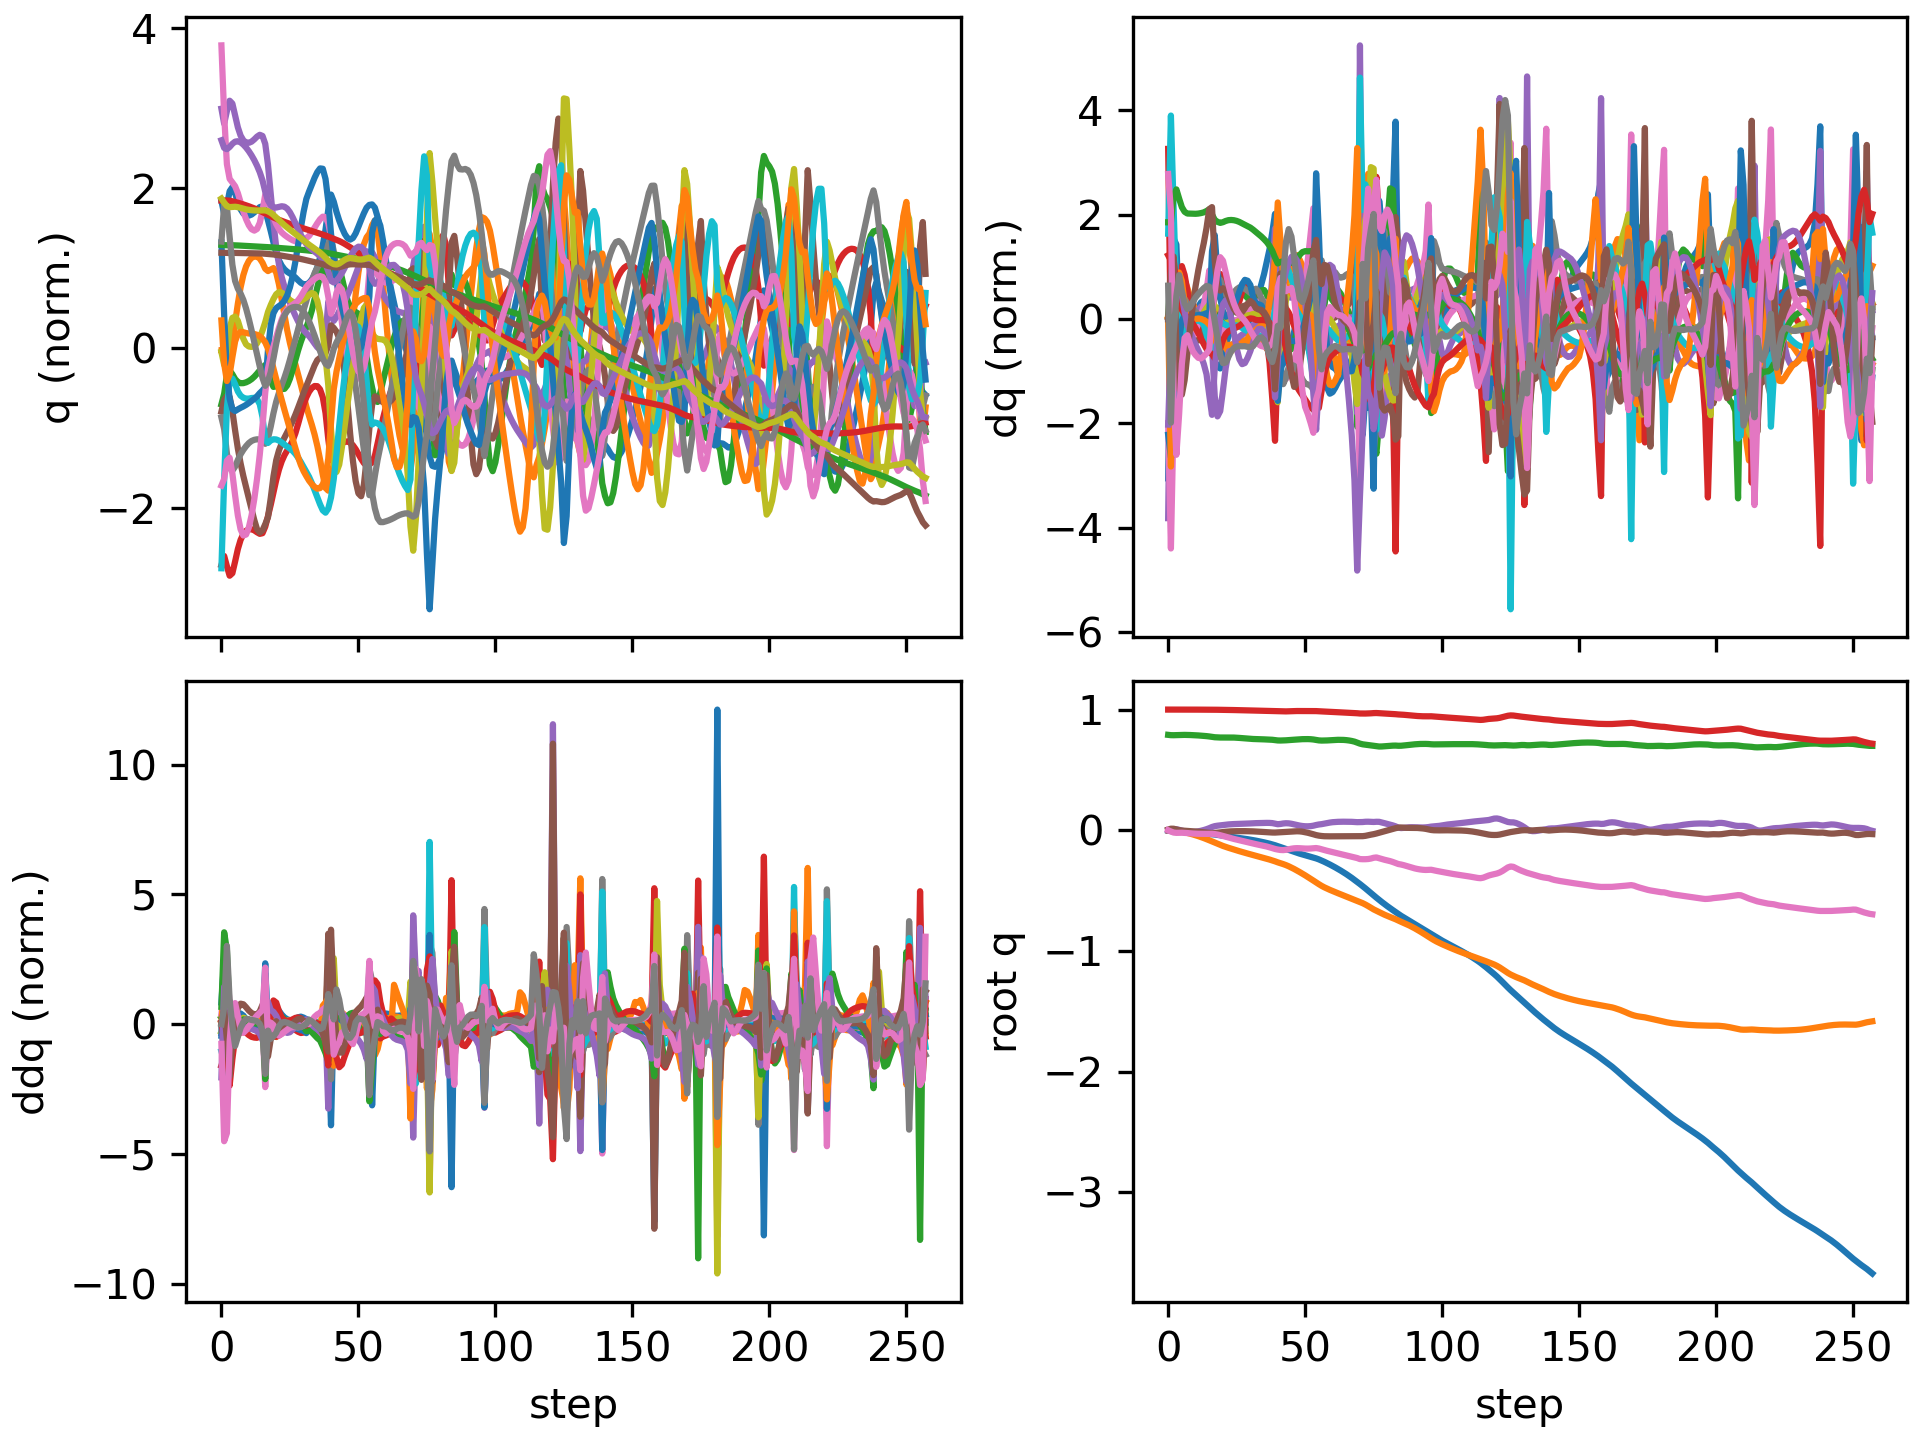

The data file committed next to this chart (first rows):
floating_base_joint_x, floating_base_joint_y, floating_base_joint_z, floating_base_joint_qw, floating_base_joint_qx, floating_base_joint_qy, floating_base_joint_qz, left_hip_pitch_joint_q, left_hip_roll_joint_q, left_hip_yaw_joint_q, left_knee_joint_q, left_ankle_pitch_joint_q, left_ankle_roll_joint_q, right_hip_pitch_joint_q, right_hip_roll_joint_q, right_hip_yaw_joint_q, right_knee_joint_q, right_ankle_pitch_joint_q, right_ankle_roll_joint_q, floating_base_joint_vx, floating_base_joint_vy, floating_base_joint_vz, floating_base_joint_wx, floating_base_joint_wy
-0.002742, 8.737507702648877e-10, 0.7906, 1, 1.597928729102787e-08, 0.005811, -4.862312507598205e-09, -0.05757, -0.0006897, -0.002978, 0.1257, -0.07618, 2.7516392895085615e-05, -0.05757, 0.0006893, 0.002978, 0.1257, -0.07618, -2.7555718382952283e-05, -0.162, -1.3815040528913289e-07, -0.2089, -6.422664153380801e-07, 0.6749
-0.006666, 0.0001449, 0.7881, 0.9999, 0.001934, 0.01308, -0.01025, -0.08595, -0.001065, 0.006963, 0.1576, -0.1026, 0.008646, -0.1954, -0.0135, -0.01134, 0.4235, -0.2279, -0.05155, -0.162, 0.006965, -0.05962, 0.3942, 0.4972
-0.00814, 0.0001635, 0.7877, 0.9997, 0.007255, 0.01274, -0.01881, -0.0675, -0.00889, 0.02446, 0.1218, -0.0804, 0.01145, -0.2938, -0.04347, 0.002479, 0.6657, -0.3499, -0.07221, -0.01091, -0.01653, 0.004681, 0.5333, -0.42
-0.007834, -0.001636, 0.7884, 0.9997, 0.008125, 0.006758, -0.02131, -0.03671, -0.007098, 0.02897, 0.08833, -0.06203, 0.01089, -0.3231, -0.0614, 0.0294, 0.7534, -0.4033, -0.06445, 0.02563, -0.1458, 0.05737, -0.2214, -0.6938
-0.007984, -0.005475, 0.7894, 0.9998, 0.00353, 0.001198, -0.0208, -0.02799, 0.009948, 0.02543, 0.09724, -0.06703, 0.000577, -0.3303, -0.0647, 0.04116, 0.7644, -0.4253, -0.04382, -0.0266, -0.225, 0.05147, -0.5883, -0.4958
-0.009147, -0.01044, 0.7902, 0.9998, -0.002902, -0.002045, -0.02034, -0.04124, 0.03368, 0.02088, 0.1383, -0.08792, -0.01386, -0.3378, -0.05968, 0.04259, 0.7449, -0.4292, -0.0251, -0.07573, -0.2633, 0.02396, -0.638, -0.2499
-0.01101, -0.01596, 0.7903, 0.9997, -0.008761, -0.00357, -0.02131, -0.0603, 0.05749, 0.01809, 0.1818, -0.1089, -0.0271, -0.3514, -0.05153, 0.03795, 0.7208, -0.4256, -0.01607, -0.102, -0.2848, -0.005055, -0.5158, -0.1246
-0.0132, -0.02181, 0.7899, 0.9996, -0.0128, -0.004547, -0.02315, -0.07569, 0.07769, 0.01694, 0.2142, -0.1235, -0.03806, -0.3699, -0.04455, 0.02792, 0.7065, -0.4224, -0.01377, -0.112, -0.2983, -0.02805, -0.2999, -0.1107
-0.01547, -0.02793, 0.7892, 0.9996, -0.0146, -0.00581, -0.02517, -0.08483, 0.09299, 0.01702, 0.2345, -0.1318, -0.04733, -0.3881, -0.03911, 0.01782, 0.6995, -0.4196, -0.0141, -0.1124, -0.3123, -0.04231, -0.07557, -0.1535
-0.01773, -0.03437, 0.7882, 0.9995, -0.01433, -0.00753, -0.02685, -0.08889, 0.1037, 0.01777, 0.2461, -0.1357, -0.05566, -0.4034, -0.03456, 0.01157, 0.6964, -0.4163, -0.01504, -0.1129, -0.3303, -0.0539, 0.1186, -0.189
-0.02, -0.04122, 0.787, 0.9995, -0.01228, -0.009582, -0.02809, -0.08936, 0.1106, 0.01903, 0.2513, -0.1362, -0.06373, -0.4153, -0.03082, 0.009183, 0.6966, -0.4124, -0.01559, -0.1135, -0.352, -0.06434, 0.2811, -0.2078
-0.02225, -0.04852, 0.7856, 0.9995, -0.00875, -0.01185, -0.02897, -0.08703, 0.1145, 0.02077, 0.2515, -0.1342, -0.07186, -0.4232, -0.02822, 0.008738, 0.6984, -0.4081, -0.01586, -0.1122, -0.3765, -0.07432, 0.4176, -0.2214
-0.02444, -0.05633, 0.784, 0.9995, -0.003956, -0.01428, -0.02953, -0.08234, 0.1162, 0.02309, 0.2474, -0.1301, -0.07974, -0.4261, -0.02681, 0.009577, 0.6991, -0.4035, -0.01625, -0.1095, -0.4024, -0.08523, 0.5372, -0.2238
-0.02656, -0.06467, 0.7822, 0.9994, 0.001965, -0.01671, -0.0298, -0.07639, 0.116, 0.02596, 0.2408, -0.1253, -0.08646, -0.4227, -0.02618, 0.0127, 0.6948, -0.3983, -0.01714, -0.1053, -0.4289, -0.09927, 0.6478, -0.2134
-0.02854, -0.07351, 0.7801, 0.9993, 0.009042, -0.01909, -0.02976, -0.07094, 0.1135, 0.0291, 0.2353, -0.1221, -0.08892, -0.4107, -0.02638, 0.01874, 0.6775, -0.3917, -0.0188, -0.09784, -0.4523, -0.118, 0.7759, -0.2001
-0.03034, -0.08274, 0.7773, 0.9992, 0.01747, -0.02136, -0.02949, -0.06908, 0.1083, 0.03183, 0.2375, -0.1241, -0.08726, -0.3865, -0.02808, 0.02708, 0.6339, -0.3861, -0.02182, -0.08798, -0.4678, -0.1557, 0.9354, -0.1801
-0.03218, -0.09221, 0.7736, 0.9989, 0.02723, -0.02294, -0.02922, -0.07846, 0.1008, 0.03418, 0.2605, -0.1381, -0.08278, -0.3543, -0.03171, 0.03645, 0.5572, -0.3791, -0.02626, -0.1185, -0.4768, -0.1913, 0.9531, -0.00328
-0.03509, -0.102, 0.7708, 0.9987, 0.03424, -0.02204, -0.0317, -0.09947, 0.09799, 0.02955, 0.2976, -0.1749, -0.07768, -0.3646, -0.02507, 0.04774, 0.5472, -0.3009, -0.03361, -0.1479, -0.4981, -0.1066, 0.4963, 0.09953
-0.03829, -0.1119, 0.7692, 0.9984, 0.03799, -0.02018, -0.03551, -0.1227, 0.09992, 0.01897, 0.337, -0.2261, -0.06361, -0.3832, -0.01061, 0.05546, 0.5558, -0.2498, -0.04456, -0.1596, -0.4889, -0.05638, 0.2608, 0.2047
-0.04163, -0.1212, 0.7685, 0.9982, 0.04067, -0.01745, -0.04084, -0.1473, 0.1017, 0.01344, 0.3806, -0.277, -0.04755, -0.3996, 0.005915, 0.06228, 0.5597, -0.2243, -0.05724, -0.1654, -0.4502, -0.01598, 0.2441, 0.2695
-0.04496, -0.1298, 0.7684, 0.9978, 0.04342, -0.01455, -0.04721, -0.1691, 0.09603, 0.01434, 0.424, -0.32, -0.03577, -0.4129, 0.02, 0.06759, 0.5591, -0.2138, -0.07011, -0.1614, -0.4091, 0.008439, 0.2646, 0.2524
-0.04814, -0.1376, 0.7687, 0.9974, 0.04619, -0.01207, -0.05388, -0.1857, 0.08151, 0.01311, 0.4608, -0.3507, -0.02849, -0.4228, 0.03094, 0.06995, 0.5552, -0.2096, -0.08263, -0.1545, -0.3821, 0.01558, 0.248, 0.1957
-0.05121, -0.1451, 0.7688, 0.9969, 0.04857, -0.01021, -0.0603, -0.1972, 0.06246, 0.01141, 0.4894, -0.3725, -0.02335, -0.4297, 0.04021, 0.06939, 0.549, -0.2053, -0.09467, -0.15, -0.3675, 0.005847, 0.1982, 0.136
-0.0542, -0.1523, 0.7687, 0.9965, 0.05037, -0.0089, -0.06628, -0.2052, 0.04277, 0.01161, 0.511, -0.3897, -0.01914, -0.4346, 0.04948, 0.06694, 0.5419, -0.1983, -0.1064, -0.1488, -0.3597, -0.01631, 0.1387, 0.08487
-0.0572, -0.1595, 0.7681, 0.996, 0.05158, -0.008047, -0.07192, -0.2105, 0.0246, 0.01488, 0.5279, -0.4048, -0.01527, -0.4386, 0.05979, 0.06388, 0.535, -0.1871, -0.118, -0.1503, -0.3541, -0.04428, 0.08898, 0.04292
-0.06026, -0.1665, 0.7669, 0.9956, 0.05235, -0.007546, -0.07737, -0.2143, 0.0087, 0.02116, 0.5435, -0.4182, -0.01129, -0.4422, 0.07143, 0.06111, 0.5283, -0.1704, -0.1295, -0.1541, -0.3481, -0.07112, 0.05713, 0.0104
-0.06342, -0.1733, 0.7652, 0.9951, 0.05289, -0.007291, -0.08275, -0.218, -0.005207, 0.02947, 0.5623, -0.43, -0.006958, -0.4452, 0.08408, 0.0591, 0.5206, -0.147, -0.1409, -0.1602, -0.3404, -0.09085, 0.0469, -0.01146
-0.06673, -0.18, 0.7633, 0.9947, 0.05343, -0.007202, -0.08808, -0.2229, -0.01789, 0.0388, 0.5882, -0.4409, -0.002193, -0.4473, 0.09719, 0.05825, 0.5106, -0.1165, -0.1521, -0.168, -0.3305, -0.0997, 0.06193, -0.02643
-0.07021, -0.1865, 0.7612, 0.9941, 0.0542, -0.007272, -0.09339, -0.2288, -0.03043, 0.04797, 0.6211, -0.4509, 0.002954, -0.4479, 0.1099, 0.05851, 0.4977, -0.08131, -0.1629, -0.1764, -0.3195, -0.09765, 0.09607, -0.04075
-0.07384, -0.1928, 0.7594, 0.9935, 0.05532, -0.007562, -0.09875, -0.2343, -0.04358, 0.0561, 0.6563, -0.4596, 0.008344, -0.4471, 0.1218, 0.05996, 0.4828, -0.04547, -0.1722, -0.1846, -0.3099, -0.0883, 0.1347, -0.05967
-0.07763, -0.1989, 0.7577, 0.9929, 0.05672, -0.008152, -0.1042, -0.2376, -0.05732, 0.06306, 0.6883, -0.4663, 0.01372, -0.4448, 0.1329, 0.06199, 0.4665, -0.01237, -0.1796, -0.1924, -0.3045, -0.07601, 0.1563, -0.08844
-0.08158, -0.205, 0.7564, 0.9922, 0.05812, -0.009044, -0.1096, -0.2376, -0.07067, 0.06964, 0.7145, -0.4717, 0.01884, -0.4412, 0.1435, 0.06394, 0.4498, 0.01457, -0.1854, -0.204, -0.3064, -0.06109, 0.1366, -0.1107
-0.08581, -0.2112, 0.7553, 0.9916, 0.05909, -0.0101, -0.1149, -0.2343, -0.08221, 0.07681, 0.7339, -0.4768, 0.02379, -0.4363, 0.1559, 0.06698, 0.4331, 0.03015, -0.1908, -0.2172, -0.3121, -0.04384, 0.096, -0.1358
-0.09028, -0.2175, 0.7546, 0.9909, 0.0598, -0.01142, -0.1199, -0.2273, -0.09317, 0.08558, 0.7471, -0.4829, 0.02892, -0.429, 0.1679, 0.06894, 0.4124, 0.04463, -0.195, -0.2299, -0.3136, -0.03596, 0.08449, -0.1553
-0.095, -0.2238, 0.7539, 0.9903, 0.06044, -0.01291, -0.1246, -0.2161, -0.1052, 0.09621, 0.754, -0.4898, 0.03399, -0.4202, 0.1777, 0.06754, 0.3891, 0.05878, -0.1982, -0.2433, -0.3125, -0.03589, 0.08146, -0.164
-0.09998, -0.2301, 0.7532, 0.9896, 0.061, -0.01447, -0.1294, -0.2006, -0.1194, 0.1074, 0.7535, -0.4964, 0.03794, -0.4113, 0.1846, 0.06015, 0.3647, 0.07072, -0.2004, -0.2585, -0.3131, -0.04093, 0.06086, -0.1669
-0.1053, -0.2363, 0.7523, 0.9889, 0.06127, -0.01603, -0.1347, -0.1799, -0.1362, 0.1175, 0.7424, -0.5001, 0.03964, -0.4035, 0.1893, 0.04603, 0.3409, 0.07849, -0.1997, -0.275, -0.3157, -0.04927, 0.02258, -0.1714
-0.1109, -0.2427, 0.7513, 0.988, 0.06102, -0.01746, -0.1408, -0.1533, -0.1552, 0.1243, 0.7146, -0.4984, 0.04017, -0.3983, 0.1926, 0.02404, 0.3205, 0.07771, -0.1953, -0.2965, -0.3252, -0.0635, -0.0554, -0.163
-0.1171, -0.2496, 0.7498, 0.9871, 0.05948, -0.01857, -0.1478, -0.1193, -0.1717, 0.1247, 0.6594, -0.4795, 0.04293, -0.3992, 0.1992, -0.00248, 0.3128, 0.05642, -0.1857, -0.3249, -0.3557, -0.08926, -0.2434, -0.1503
-0.1239, -0.2573, 0.7474, 0.9862, 0.05522, -0.01896, -0.1548, -0.07663, -0.1751, 0.1165, 0.5679, -0.4163, 0.04862, -0.4111, 0.2132, -0.03398, 0.3266, 0.009732, -0.1647, -0.3636, -0.4163, -0.1598, -0.5927, -0.1046
-0.1317, -0.2657, 0.7442, 0.9857, 0.05026, -0.01757, -0.1597, -0.04384, -0.1553, 0.1161, 0.4944, -0.4399, 0.06352, -0.4388, 0.2206, -0.08366, 0.3637, -0.05752, -0.1222, -0.397, -0.3965, -0.09662, -0.2084, 0.1224
-0.1397, -0.2729, 0.7437, 0.9851, 0.05238, -0.01557, -0.1633, -0.05908, -0.1421, 0.1242, 0.503, -0.4499, 0.06157, -0.4795, 0.2048, -0.1223, 0.4258, -0.1125, -0.08199, -0.3881, -0.3536, 0.01768, 0.3894, 0.1685
-0.1476, -0.2803, 0.7443, 0.9847, 0.05636, -0.01428, -0.1643, -0.08124, -0.1326, 0.1293, 0.5236, -0.4428, 0.05882, -0.5237, 0.1811, -0.131, 0.5101, -0.155, -0.06087, -0.3853, -0.3897, 0.04703, 0.3024, 0.1386
-0.1554, -0.2886, 0.7454, 0.985, 0.05834, -0.0133, -0.1617, -0.1001, -0.1192, 0.1257, 0.5397, -0.4326, 0.05383, -0.568, 0.1569, -0.1227, 0.6053, -0.1888, -0.04494, -0.3855, -0.4507, 0.06844, 0.03947, 0.1036
-0.1632, -0.2983, 0.7468, 0.9858, 0.05737, -0.01213, -0.1572, -0.1156, -0.09821, 0.1162, 0.5511, -0.4232, 0.04297, -0.6099, 0.1368, -0.1028, 0.696, -0.2125, -0.02959, -0.3919, -0.5148, 0.08327, -0.2633, 0.1123
-0.1711, -0.3091, 0.7485, 0.9868, 0.05393, -0.01055, -0.1525, -0.1287, -0.0697, 0.1049, 0.5584, -0.4145, 0.02737, -0.6486, 0.1188, -0.07905, 0.7742, -0.2337, -0.01678, -0.3938, -0.566, 0.09418, -0.4695, 0.1197
-0.1789, -0.3208, 0.7504, 0.9875, 0.04898, -0.008959, -0.1493, -0.1378, -0.03551, 0.09524, 0.5598, -0.4048, 0.006538, -0.6827, 0.1007, -0.05573, 0.8393, -0.2548, -0.005352, -0.3868, -0.6068, 0.09511, -0.572, 0.06929
-0.1864, -0.3333, 0.7522, 0.988, 0.0436, -0.008198, -0.1481, -0.1412, 0.001266, 0.08888, 0.5553, -0.3936, -0.01656, -0.7092, 0.08167, -0.03388, 0.8909, -0.2748, 0.005449, -0.3702, -0.6356, 0.08767, -0.5407, -0.0558
-0.1936, -0.3462, 0.7538, 0.9881, 0.03883, -0.009064, -0.1487, -0.1377, 0.03677, 0.08535, 0.5461, -0.3812, -0.0362, -0.7239, 0.06097, -0.01301, 0.9265, -0.2914, 0.01413, -0.3483, -0.657, 0.07101, -0.408, -0.2339
-0.2003, -0.3595, 0.7549, 0.9879, 0.03533, -0.01178, -0.1503, -0.1276, 0.06883, 0.08412, 0.5325, -0.368, -0.05114, -0.7241, 0.03815, 0.006811, 0.9426, -0.3016, 0.01962, -0.332, -0.6764, 0.04451, -0.2364, -0.3835
-0.2068, -0.3733, 0.7555, 0.9878, 0.03334, -0.01589, -0.1515, -0.1134, 0.09616, 0.08255, 0.5158, -0.3548, -0.06012, -0.7098, 0.01323, 0.02488, 0.9375, -0.3039, 0.02266, -0.3268, -0.6962, 0.01081, -0.05459, -0.4608
-0.2133, -0.3874, 0.7554, 0.9876, 0.033, -0.02085, -0.1518, -0.09842, 0.1169, 0.07337, 0.4986, -0.342, -0.06225, -0.6806, -0.01274, 0.04062, 0.907, -0.2951, 0.02499, -0.3276, -0.7166, -0.02764, 0.1304, -0.496
-0.2198, -0.402, 0.7544, 0.9876, 0.03449, -0.02657, -0.1509, -0.08426, 0.1313, 0.05862, 0.4837, -0.3318, -0.05368, -0.6354, -0.03936, 0.05225, 0.8483, -0.2742, 0.02652, -0.3268, -0.7349, -0.07834, 0.3416, -0.5389
-0.2263, -0.4168, 0.7522, 0.9876, 0.03805, -0.03314, -0.1489, -0.07217, 0.14, 0.04185, 0.4751, -0.3272, -0.03494, -0.5732, -0.06762, 0.05596, 0.7577, -0.2442, 0.02661, -0.3238, -0.746, -0.1539, 0.5804, -0.5866
-0.233, -0.4317, 0.7482, 0.9873, 0.04362, -0.03982, -0.1472, -0.06618, 0.1445, 0.0253, 0.4791, -0.3308, -0.01239, -0.508, -0.09478, 0.04404, 0.6462, -0.1891, 0.01401, -0.3774, -0.7373, -0.2184, 0.6743, -0.4245
-0.2412, -0.4465, 0.7447, 0.9864, 0.04803, -0.04432, -0.151, -0.06512, 0.155, 0.01278, 0.4855, -0.329, 0.004887, -0.4972, -0.09341, 0.02449, 0.6093, -0.05568, -0.01034, -0.4439, -0.7372, -0.1352, 0.3297, -0.3796
-0.2508, -0.4604, 0.7433, 0.9851, 0.05079, -0.04736, -0.1576, -0.07212, 0.1608, 0.001516, 0.5086, -0.3378, 0.0112, -0.5067, -0.07132, 0.01935, 0.6162, -0.03068, -0.03752, -0.4919, -0.6569, -0.01642, 0.3005, -0.281
-0.2611, -0.4726, 0.7434, 0.9837, 0.05465, -0.04932, -0.1641, -0.09217, 0.1465, -0.0007554, 0.5528, -0.3614, 0.01004, -0.5139, -0.05152, 0.01776, 0.6136, -0.02583, -0.05798, -0.5234, -0.5734, 0.02721, 0.4633, -0.1303
-0.272, -0.4834, 0.7443, 0.9824, 0.05941, -0.0501, -0.1699, -0.1212, 0.1177, 0.00807, 0.5988, -0.3863, 0.008115, -0.5212, -0.03535, 0.0173, 0.6062, -0.0413, -0.07446, -0.5579, -0.5223, 0.06417, 0.4534, -0.0003745
-0.2835, -0.4935, 0.7458, 0.9812, 0.06373, -0.05011, -0.1753, -0.1546, 0.0808, 0.01932, 0.6412, -0.4028, 0.006878, -0.5271, -0.01872, 0.017, 0.5946, -0.07314, -0.09022, -0.5841, -0.4927, 0.07976, 0.3613, 0.02652
... 198 more rows
